pico-8 play session: no input (idle), after a click and taps of 🅾, ❎, 🅾+❎, 🅾 in the second before t = 0

[t = 1 s] idle ~1s (no d-pad/buttons)
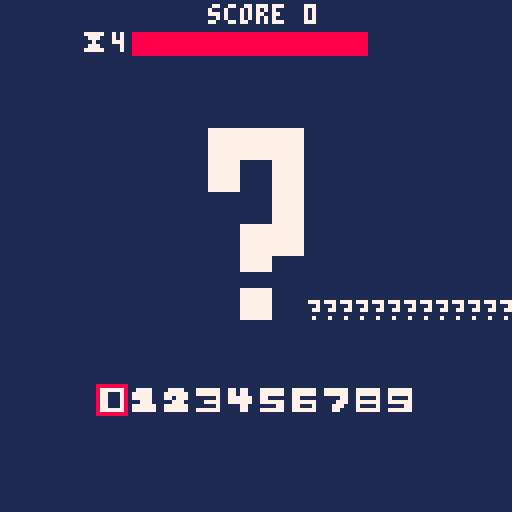
[t = 4 s] idle ~4s (no d-pad/buttons)
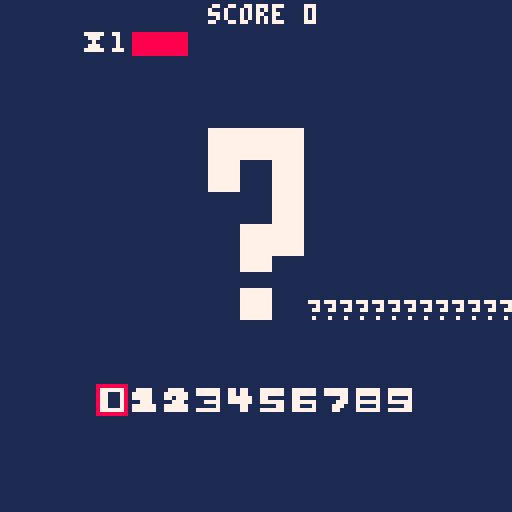
[t = 6 s] idle ~6s (no d-pad/buttons)
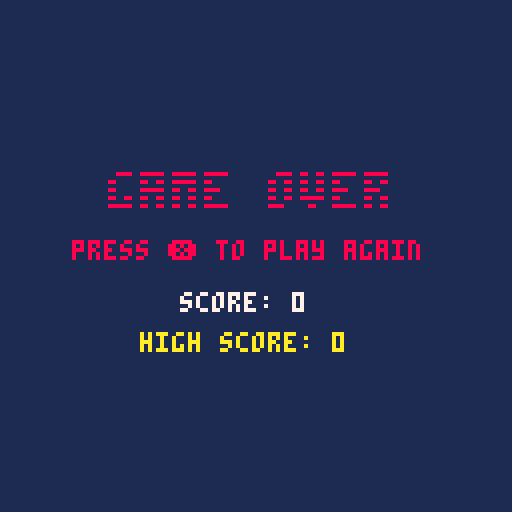

pico-8 cartridge
version 43
__lua__
--pigen code
--large number math functions from github user benstopics
-- add 2 numeric strings
function stringadd(a, b)
    return tostr(tonum(a .. "", 2) + tonum(b .. "", 2), 2)
end
-- subtract 2 numeric strings
function stringsub(a, b)
    return tostr(tonum(a .. "", 2) - tonum(b .. "", 2), 2)
end
-- multiply 2 numeric strings
function stringmul(a, b)
    return tostr(tonum(a .. "", 2) * (tonum(b .. "", 2) << 16), 2)
end
-- divide 2 numeric strings
function stringdiv(a, b)
    return tostr(tonum(a .. "", 2) / (tonum(b .. "", 2) << 16), 2)
end
-- modulo 2 numeric strings
function stringmod(a, b)
    return stringsub(a,stringmul(b,stringdiv(a, b)))
end

--floor divide
function flrdiv(a,b)
 unround=stringdiv(tostr(a),tostr(b))
 return flr(tonum(unround))
end

function gen1pidig(digits, pi)

 carry="0"
 for x=count(digits),1,-1 do
  --step 1
  digits[x]=stringmul(tostr(digits[x]),"10")
  --step 2
  if x!=1 then
   digits[x]=stringadd(tostr(digits[x]),tostr(carry))
   local q = flrdiv(digits[x], stringsub(stringmul("2",tostr(x)),"1"))
   carry =stringmul(tostr(q), stringsub(tostr(x),"1"))
   digits[x]=stringmod(tostr(digits[x]),tostr(stringsub(stringmul("2",tostr(x)),"1")))
  else
   digits[x]=stringadd(tostr(digits[x]),tostr(carry))
   local q = flrdiv(digits[x], "10")
   digits[x]=stringmod(tostr(digits[x]),"10")
   add(pi,tostr(q))
  end
  
  if x%175==0 then
  	yield()
  end
 end
 
 return digits,pi
end

-->8
--gamecode
function _init()
 cls(1)
 gamestate="start"
 pi={}
 digits={}
 p=nil
 --large enough for ~1000 digits
 for x=1,3334 do
  digits[x]="2"
 end
 digits, pi = gen1pidig(digits,pi)
 numberselected=1
 currentpidig=1
 score = 0
 highscore = 0
 timer = 5
 timerlen = 5
 counter=0
 playsound=true
 playloss=true
 staticstate=0
 playstatic=false
end
function _draw()
 cls(1)
 if gamestate=="start" then
  map(16,0)
  print("\^w\^tpi: the game!",15,55,7)
  print("press 🅾️ to start",30,74)
 elseif gamestate=="game" then
  map()
  rectfill(33,8,33+timer*15,13,8)
  print("⧗"..ceil(timer),20,8,7)
  spr(11,numberselected*8+16,96)
  print("score "..score,52,1,7)
  --prints previous digits
  if currentpidig>1 then
   print(pi[currentpidig-1], 46,75,7)
  end
  if currentpidig>2 then
   print(pi[currentpidig-2], 41,75,7)
  end
  if currentpidig>3 then
   print(pi[currentpidig-3], 36,75,7)
  end
  if currentpidig>4 then
   print(pi[currentpidig-4], 31,75,7)
  end
  if currentpidig>5 then
   print(pi[currentpidig-5], 26,75,7)
  end
  if currentpidig>6 then
   print(pi[currentpidig-6], 21,75,7)
  end
  if currentpidig>7 then
   print(pi[currentpidig-7], 16,75,7)
  end
  if currentpidig>8 then
   print(pi[currentpidig-8], 11,75,7)
  end
  if currentpidig>9 then
   print(pi[currentpidig-9], 6,75,7)
  end
  if currentpidig>10 then
   print(pi[currentpidig-10], 1,75,7)
  end
  print("?????????????",77,75,7)
 elseif gamestate=="lose" then
  print("\^w\^t\^=game over",27,43,8)
  print("press ❎ to play again",18,60)
  print("score: "..score,45,73,7)
  print("high score: "..highscore,35,83,10)
  if playloss then
   sfx(3)
   playloss=false
  end
  if score>highscore then
   highscore=score
  elseif btnp(❎) then
   --reset code
   numberselected=1
   currentpidig=1
   gamestate="game"
   score=0
   timer = 5
   timerlen=5
   playloss=true
  end
  
 elseif gamestate=="win" then
  print("\^w\^tyou're winner!",12,55,7)
  print("we ran out of digits", 26,71,7)
  print("you guessed them all",26, 80, 7)
  print("press 🅾️ to return", 30,112,7)
  print("to title screen",36,120,7)
  if playsound then
   sfx(0)
   playsound=false
  end
 end
end

function _update()
	if validation and costatus(validation) != "dead" then
		coresume(validation)
	end

 --if there's frame time continue p
 if p!=nil then
  if stat(1)>0.9 then
   coresume(p)
  end
  if stat(1)>=0.9 then
   yield(p)
   print(stat(1))
  end
 end
 --start game
 if gamestate=="start" then
  if btnp(🅾️) then
   gamestate="game"
  end
 elseif gamestate=="game" then
  counter+=1
  if counter==3 then
   counter = 0
   timer-=0.1
   if timer<=0 then
    gamestate="lose"
   end
  end
  
  if not validating then
	  if btnp(➡️) then
	   numberselected+=1
	   if numberselected>10 then
	    numberselected=1
	   end
	  elseif btnp(⬅️) then
	   numberselected-=1
	   if numberselected<1 then
	    numberselected=10
	   end
	  elseif btnp(🅾️) then
	   repeat
	    --create noise on screen
	    if playstatic then
	     sfx(4)
	    else
	     playstatic=true
	    end
	    if staticstate==0 then
	     map(0,16)
	     staticstate=1
	    else
	     map(16,16)
	     staticstate=0
	    end
	    if validation and costatus(validation) != "dead" then
		    coresume(validation)
    	end
	   until count(pi)>=currentpidig
	   playstatic=false
	   if tonum(pi[currentpidig])==numberselected-1 then
	    currentpidig+=1
	    score+=1
	    timer = timerlen
	    if currentpidig>1000 then
	     gamestate="win"
	    else
	     sfx(1)
	     if count(pi)<=currentpidig then
	      validate(digits,pi)
	     end
	    end
	   else
	    gamestate="lose"
	   end
	  end
	 end
 elseif gamestate=="lose" then
 elseif gamestate=="win" then
  if btnp(🅾️) then
   gamestate="start"
   digits, pi = gen1pidig(digits,pi)
   numberselected=1
   currentpidig=1
   score = 0
   timer = 5
   timerlen = 5
   counter=0
   playsound=true
   playloss=true
   staticstate=0
   playstatic=false
  end
 end
end

function validate(d,p)
	validation=cocreate(function()
		
		digits,pi = gen1pidig(digits,pi)
	
	 if currentpidig>count(pi) then
	  gamestate="win"
	 end
	 
	end)	
end
__gfx__
00000000000000000000000000000000000000000000000000000000000000000000000000000000000000008888888800a00a00000000000000000000000000
00000000007777000077770007777770077077000777777007777770077777700777777007777770077777708000000800a00a00000000000000000000000000
007007000777770007777770077777700770770007777770077777700777777007777770077777700770007080000008a0a00a0a000000000000000000000000
000770000777770007707770000000700777777007700000077000000000077007000070070000700770007080000008a000000a000000000000000000000000
000770000007770000077700000777700777777007777770077777700000777007777770077777700770007080000008a000000a000000000000000000000000
0070070007777770077777700000007000007700000007700770007000077700070000700000077007700070800000080a0000a0000000000000000000000000
0000000007777770077777700777777000007700077777700777777000077000077777700777777007777770800000080a0000a0000000000000000000000000
0000000000000000000000000000000000000000000000000000000000000000000000000000000000000000888888880a0000a0000000000000000000000000
77777777770000770770077777000000000000000000000000000000000000000000000000000000000000000000000000000000000000000000000000000000
77777777777777770770077777777777000000000000000000000000000000000000000000000000000000000000000000000000000000000000000000000000
07700770777777770770077077777777000000000000000000000000000000000000000000000000000000000000000000000000000000000000000000000000
07700770000000770770077077000000000000000000000000000000000000000000000000000000000000000000000000000000000000000000000000000000
07700770000000770770077077000000000000000000000000000000000000000000000000000000000000000000000000000000000000000000000000000000
07700770777777770770077077777777000000000000000000000000000000000000000000000000000000000000000000000000000000000000000000000000
77700770777777777777777777777777000000000000000000000000000000000000000000000000000000000000000000000000000000000000000000000000
77700770000000777777777777000077000000000000000000000000000000000000000000000000000000000000000000000000000000000000000000000000
00000000000000000000000000000000000000000000000000000000000000000000000000000000000000000000000000000000000000000000000000000000
00000000000000000000000000000000000000000000000000000000000000000000000000000000000000000000000000000000000000000000000000000000
00000000000000000000000000000000000000000000000000000000000000000000000000000000000000000000000000000000000000000000000000000000
00000000000000000000000000000000000000000000000000000000000000000000000000000000000000000000000000000000000000000000000000000000
00000000000000000000000000000000000000000000000000000000000000000000000000000000000000000000000000000000000000000000000000000000
00000000000000000000000000000000000000000000000000000000000000000000000000000000000000000000000000000000000000000000000000000000
00000000000000000000000000000000000000000000000000000000000000000000000000000000000000000000000000000000000000000000000000000000
00000000000000000000000000000000000000000000000000000000000000000000000000000000000000000000000000000000000000000000000000000000
55555555d666d5dd0000000000000000000000000000000000000000000000000000000000000000000000000000000000000000000000000000000000000000
666555556d566d5d0000000000000000000000000000000000000000000000000000000000000000000000000000000000000000000000000000000000000000
655666665dd6666d0000000000000000000000000000000000000000000000000000000000000000000000000000000000000000000000000000000000000000
55555555d55d56650000000000000000000000000000000000000000000000000000000000000000000000000000000000000000000000000000000000000000
ddd55ddd5556ddd60000000000000000000000000000000000000000000000000000000000000000000000000000000000000000000000000000000000000000
dddddddd6d5555d60000000000000000000000000000000000000000000000000000000000000000000000000000000000000000000000000000000000000000
66d66666d6d555550000000000000000000000000000000000000000000000000000000000000000000000000000000000000000000000000000000000000000
666655565ddd55550000000000000000000000000000000000000000000000000000000000000000000000000000000000000000000000000000000000000000
77777777000077777777000077777777000077777777000000a00a00000000000000000000000000000000000000000000000000000000000000000000000000
77777777000077777777000077777777000077777777000000a00a00000000000000000000000000000000000000000000000000000000000000000000000000
777777770000777777770000777777770000777777770000a0a00a0a000000000000000000000000000000000000000000000000000000000000000000000000
777777770000777777770000777777770000777777770000a000000a000000000000000000000000000000000000000000000000000000000000000000000000
777777770000777777770000000000000000000000000000a000000a000000000000000000000000000000000000000000000000000000000000000000000000
7777777700007777777700000000000000000000000000000a0000a0000000000000000000000000000000000000000000000000000000000000000000000000
7777777700007777777700000000000000000000000000000a0000a0000000000000000000000000000000000000000000000000000000000000000000000000
7777777700007777777700000000000000000000000000000a0000a0000000000000000000000000000000000000000000000000000000000000000000000000
__map__
0000000000000000000000000000000010141014101410141014101410141014000000000000000000000000000000000000000000000000000000000000000000000000000000000000000000000000000000000000000000000000000000000000000000000000000000000000000000000000000000000000000000000000
0000000000000000000000000000000014000000001414000000000000000010000000000000000000000000000000000000000000000000000000000000000000000000000000000000000000000000000000000000000000000000000000000000000000000000000000000000000000000000000000000000000000000000
0000000000000000000000000000000010000000000000000000000000000014000000000000000000000000000000000000000000000000000000000000000000000000000000000000000000000000000000000000000000000000000000000000000000000000000000000000000000000000000000000000000000000000
0000141414141414141414141414141414000000000000000000000000000010000000000000000000000000000000000000000000000000000000000000000000000000000000000000000000000000000000000000000000000000000000000000000000000000000000000000000000000000000000000000000000000000
0000141414144140404214141414141410000000000000000000000000000014000000000000000000000000000000000000000000000000000000000000000000000000000000000000000000000000000000000000000000000000000000000000000000000000000000000000000000000000000000000000000000000000
0000141414144142414214141414141414000000000000000000000000000010000000000000000000000000000000000000000000000000000000000000000000000000000000000000000000000000000000000000000000000000000000000000000000000000000000000000000000000000000000000000000000000000
0000141414141414414214141414141410000000000000000000000000000014000000000000000000000000000000000000000000000000000000000000000000000000000000000000000000000000000000000000000000000000000000000000000000000000000000000000000000000000000000000000000000000000
0000141414141441404214141414141414000000000000000000000000000010000000000000000000000000000000000000000000000000000000000000000000000000000000000000000000000000000000000000000000000000000000000000000000000000000000000000000000000000000000000000000000000000
0000141414141444450d14141414141410000000000000000000000000000014000000000000000000000000000000000000000000000000000000000000000000000000000000000000000000000000000000000000000000000000000000000000000000000000000000000000000000000000000000000000000000000000
0000141414141441421414141414141414000000000000000000000000000010000000000000000000000000000000000000000000000000000000000000000000000000000000000000000000000000000000000000000000000000000000000000000000000000000000000000000000000000000000000000000000000000
000014141414140d141414141414141410000000000000000000000000000014000000000000000000000000000000000000000000000000000000000000000000000000000000000000000000000000000000000000000000000000000000000000000000000000000000000000000000000000000000000000000000000000
0000141414141414141414141414141414000000000000000000000000000010000000000000000000000000000000000000000000000000000000000000000000000000000000000000000000000000000000000000000000000000000000000000000000000000000000000000000000000000000000000000000000000000
0000000a01020304050607080900000010000000000000000000000000000014000000000000000000000000000000000000000000000000000000000000000000000000000000000000000000000000000000000000000000000000000000000000000000000000000000000000000000000000000000000000000000000000
0000000000000000000000000000000014000000000000000000000000000010000000000000000000000000000000000000000000000000000000000000000000000000000000000000000000000000000000000000000000000000000000000000000000000000000000000000000000000000000000000000000000000000
0000000000000000000000000000000010000000000000000000000000000014000000000000000000000000000000000000000000000000000000000000000000000000000000000000000000000000000000000000000000000000000000000000000000000000000000000000000000000000000000000000000000000000
0000000000000000000000000000000014101410141014101410141014101410000000000000000000000000000000000000000000000000000000000000000000000000000000000000000000000000000000000000000000000000000000000000000000000000000000000000000000000000000000000000000000000000
3131313131313131313131313131313130303030303030303030303030303030000000000000000000000000000000000000000000000000000000000000000000000000000000000000000000000000000000000000000000000000000000000000000000000000000000000000000000000000000000000000000000000000
3131313131313131313131313131313130303030303030303030303030303030000000000000000000000000000000000000000000000000000000000000000000000000000000000000000000000000000000000000000000000000000000000000000000000000000000000000000000000000000000000000000000000000
3131313131313131313131313131313130303030303030303030303030303030000000000000000000000000000000000000000000000000000000000000000000000000000000000000000000000000000000000000000000000000000000000000000000000000000000000000000000000000000000000000000000000000
3131313131313131313131313131313130303030303030303030303030303030000000000000000000000000000000000000000000000000000000000000000000000000000000000000000000000000000000000000000000000000000000000000000000000000000000000000000000000000000000000000000000000000
3131313131313131313131313131313130303030303030303030303030303030000000000000000000000000000000000000000000000000000000000000000000000000000000000000000000000000000000000000000000000000000000000000000000000000000000000000000000000000000000000000000000000000
3131313131313131313131313131313130303030303030303030303030303030000000000000000000000000000000000000000000000000000000000000000000000000000000000000000000000000000000000000000000000000000000000000000000000000000000000000000000000000000000000000000000000000
3131313131313131313131313131313130303030303030303030303030303030000000000000000000000000000000000000000000000000000000000000000000000000000000000000000000000000000000000000000000000000000000000000000000000000000000000000000000000000000000000000000000000000
3131313131313131313131313131313130303030303030303030303030303030000000000000000000000000000000000000000000000000000000000000000000000000000000000000000000000000000000000000000000000000000000000000000000000000000000000000000000000000000000000000000000000000
3131313131313131313131313131313130303030303030303030303030303030000000000000000000000000000000000000000000000000000000000000000000000000000000000000000000000000000000000000000000000000000000000000000000000000000000000000000000000000000000000000000000000000
3131313131313131313131313131313130303030303030303030303030303030000000000000000000000000000000000000000000000000000000000000000000000000000000000000000000000000000000000000000000000000000000000000000000000000000000000000000000000000000000000000000000000000
3131313131313131313131313131313130303030303030303030303030303030000000000000000000000000000000000000000000000000000000000000000000000000000000000000000000000000000000000000000000000000000000000000000000000000000000000000000000000000000000000000000000000000
3131313131313131313131313131313130303030303030303030303030303030000000000000000000000000000000000000000000000000000000000000000000000000000000000000000000000000000000000000000000000000000000000000000000000000000000000000000000000000000000000000000000000000
3131313131313131313131313131313130303030303030303030303030303030000000000000000000000000000000000000000000000000000000000000000000000000000000000000000000000000000000000000000000000000000000000000000000000000000000000000000000000000000000000000000000000000
3131313131313131313131313131313130303030303030303030303030303030000000000000000000000000000000000000000000000000000000000000000000000000000000000000000000000000000000000000000000000000000000000000000000000000000000000000000000000000000000000000000000000000
3131313131313131313131313131313130303030303030303030303030303030000000000000000000000000000000000000000000000000000000000000000000000000000000000000000000000000000000000000000000000000000000000000000000000000000000000000000000000000000000000000000000000000
3131313131313131313131313131313130303030303030303030303030303030000000000000000000000000000000000000000000000000000000000000000000000000000000000000000000000000000000000000000000000000000000000000000000000000000000000000000000000000000000000000000000000000
